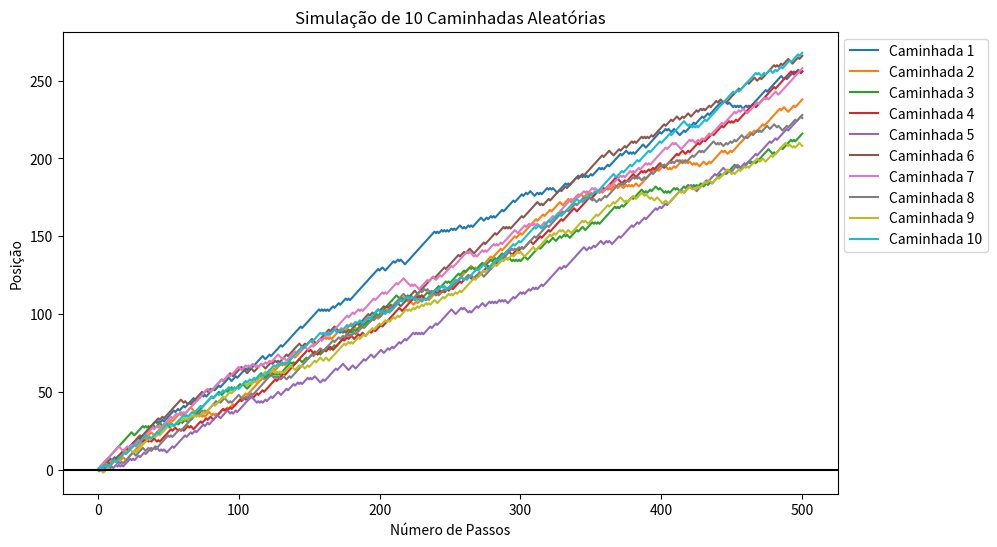

Source code (Python):
#questão 3 - letra b
import numpy as np
import matplotlib.pyplot as plt
# Criando a função para caminhada aleatoria
def caminhada_aleatoria(passos):
    posicao_atual = 0
    posicoes = [posicao_atual]
    #Criando os valores que ele pode assumir, com probabilidades diferentes
    for _ in range(passos):
        direcao = np.random.choice([-1, 1], p=[0.25, 0.75])  # 1 para direita (probabilidade 3/4), -1 para esquerda (probabilidade 1/4)
        posicao_atual += direcao
        posicoes.append(posicao_atual)

    return posicoes

# Determinando o número total de passos em cada caminhada aleatória
total_passos = 500

# Determinando o número de caminhadas aleatórias
num_caminhadas = 10

# Simulação das caminhadas aleatórias
for i in range(num_caminhadas):
    caminhada = caminhada_aleatoria(total_passos)
    plt.plot(caminhada, label=f'Caminhada {i+1}')

# Adicionando linha horizontal no ponto y = 0
plt.axhline(0, color='black', linewidth=1.5)

plt.title(f'Simulação de {num_caminhadas} Caminhadas Aleatórias')
plt.xlabel('Número de Passos')
plt.ylabel('Posição')
plt.legend(loc='upper left', bbox_to_anchor=(1, 1))
plt.gcf().set_size_inches(10, 6)
plt.show()